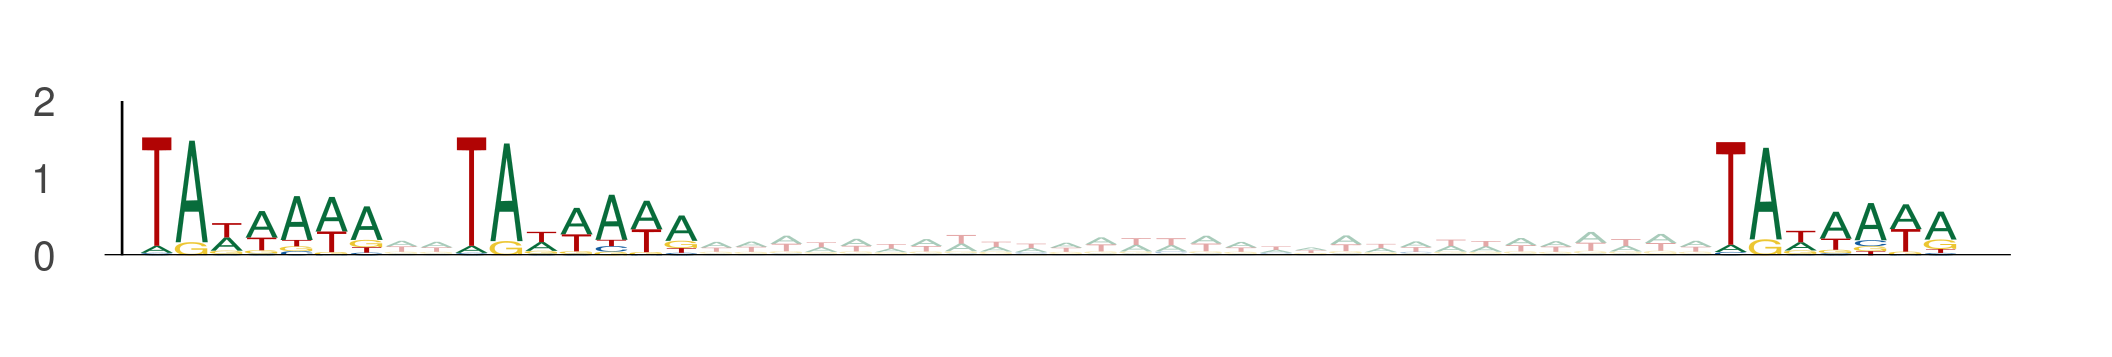

The data file committed next to this chart (first rows):
seq_index, start_position, end_position, is_reversed_complement
7583, 12, 19, 0
7583, 21, 28, 0
7583, 57, 64, 0
7456, 113, 120, 0
7456, 122, 129, 0
7456, 158, 165, 0
7924, 24, 31, 0
7924, 33, 40, 0
7924, 69, 76, 0
8668, 4, 11, 0
8668, 13, 20, 0
8668, 49, 56, 0
336, 5, 12, 0
336, 14, 21, 0
336, 50, 57, 0
8322, 63, 70, 0
8322, 72, 79, 0
8322, 108, 115, 0
13444, 56, 63, 0
13444, 65, 72, 0
13444, 101, 108, 0
11496, 42, 49, 0
11496, 51, 58, 0
11496, 87, 94, 0
3591, 80, 87, 0
3591, 89, 96, 0
3591, 125, 132, 0
13789, 77, 84, 0
13789, 86, 93, 0
13789, 122, 129, 0
7088, 19, 26, 0
7088, 28, 35, 0
7088, 64, 71, 0
68, 9, 16, 0
68, 18, 25, 0
68, 54, 61, 0
9256, 94, 101, 0
9256, 103, 110, 0
9256, 139, 146, 0
8437, 47, 54, 0
8437, 56, 63, 0
8437, 92, 99, 0
2506, 58, 65, 0
2506, 67, 74, 0
2506, 103, 110, 0
2506, 100, 107, 0
2506, 109, 116, 0
2506, 145, 152, 0
11304, 74, 81, 0
11304, 83, 90, 0
11304, 119, 126, 0
6648, 60, 67, 0
6648, 69, 76, 0
6648, 105, 112, 0
7591, 37, 44, 0
7591, 46, 53, 0
7591, 82, 89, 0
536, 83, 90, 0
536, 92, 99, 0
536, 128, 135, 0
... 645 more rows
